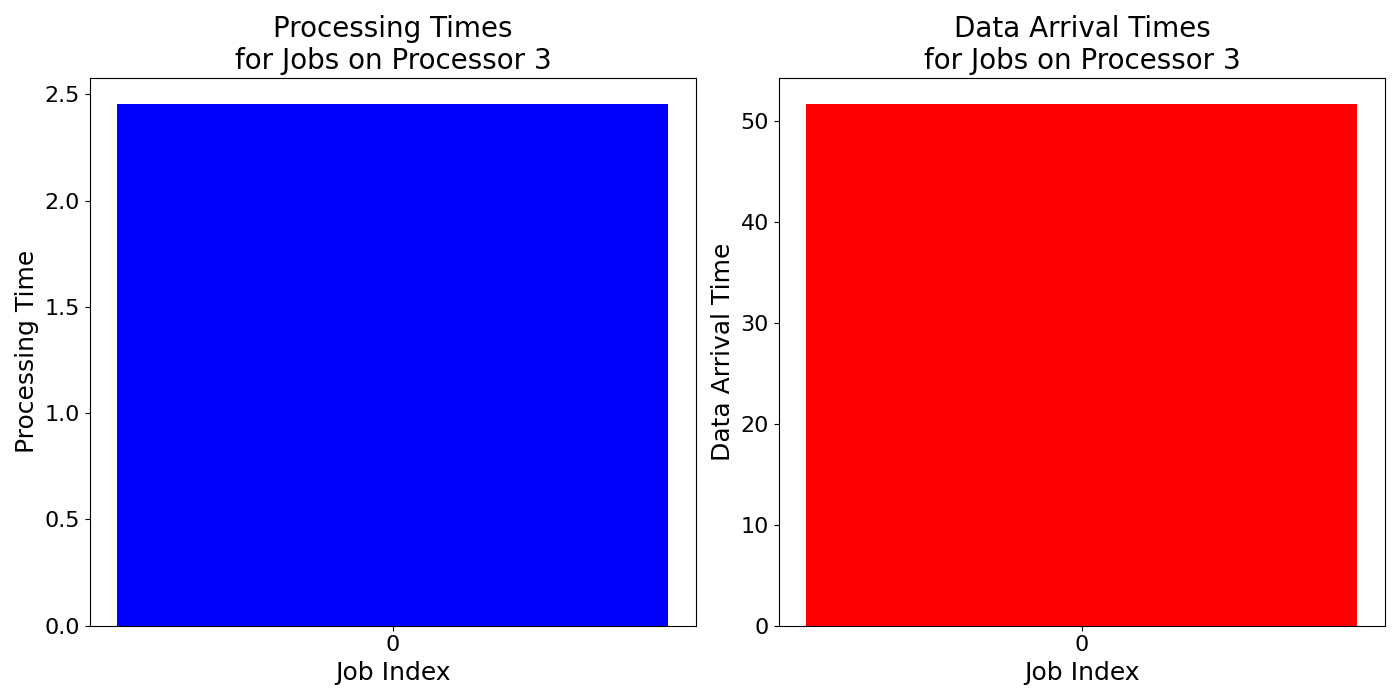

Values plotted in this chart, from the file beside it:
job_times, data_arrival_times
2.456, 51.72
